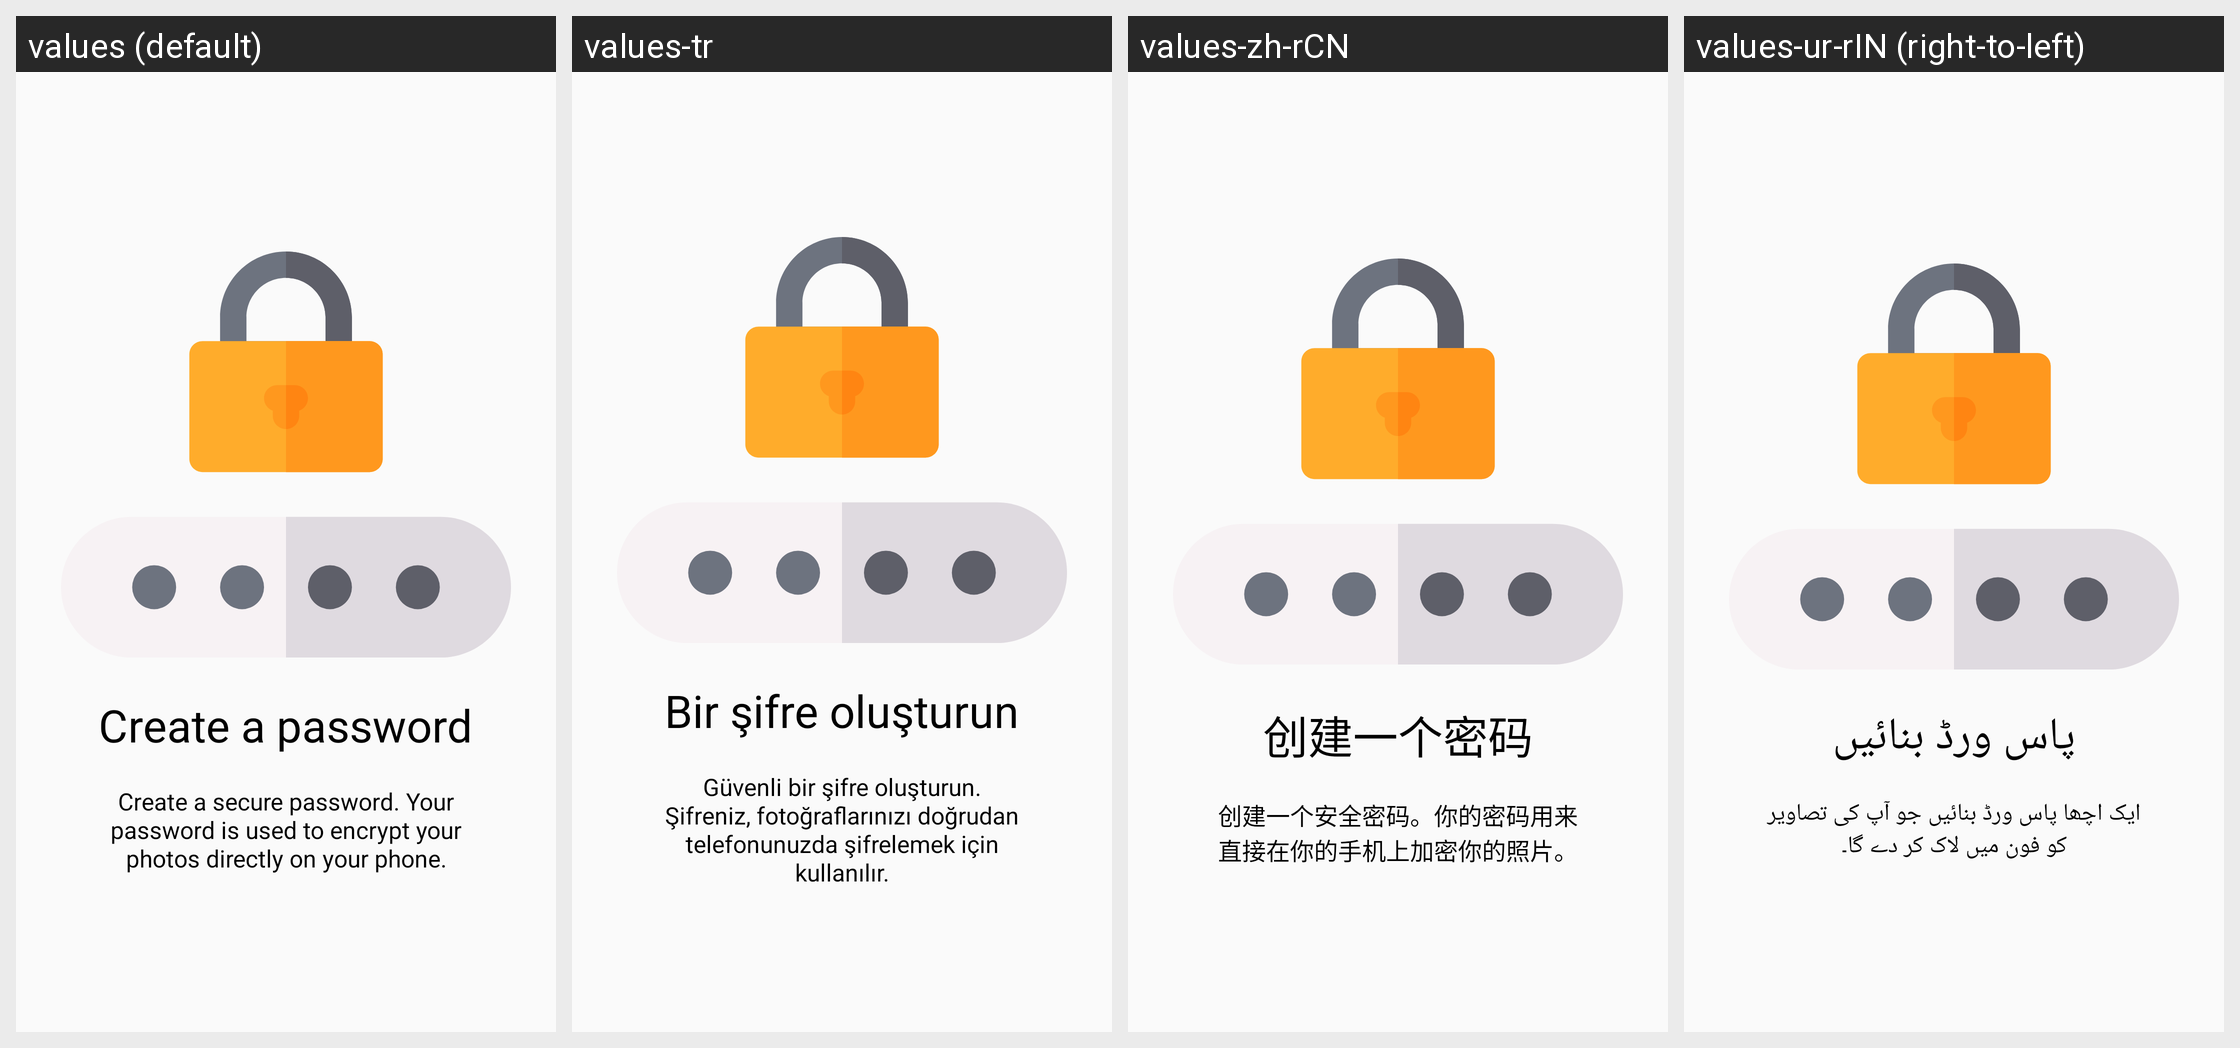

Strings drawn on this Android screen and how each of the app's shown locales translates them:
Android screen res/layout/fragment_onboarding_slide_2.xml rendered under 4 locales, left to right: values (default), values-tr, values-zh-rCN, values-ur-rIN (right-to-left). Device: Nexus 5 (rendered at 1080×1920; each locale shown at half size, 540×960, under a caption strip naming it); theme AppTheme.
Other locales in the repository, not shown: values-ar, values-de, values-es, values-fr, values-in, values-it, values-nl, values-pt-rBR, values-ru.
Strings drawn on this screen, with the default value and each locale's value (text and hints the layout hard-codes, and strings that could not be matched under every locale, appear in the picture but are not listed):

onboarding_slide2_title
  values: Create a password
  values-tr: Bir şifre oluşturun
  values-zh-rCN: 创建一个密码
  values-ur-rIN: پاس ورڈ بنائیں

onboarding_slide2_description
  values: Create a secure password. Your password is used to encrypt your photos directly on your phone.
  values-tr: Güvenli bir şifre oluşturun. Şifreniz, fotoğraflarınızı doğrudan telefonunuzda şifrelemek için kullanılır.
  values-zh-rCN: 创建一个安全密码。你的密码用来直接在你的手机上加密你的照片。
  values-ur-rIN: ایک اچھا پاس ورڈ بنائیں جو آپ کی تصاویر کو فون میں لاک کر دے گا۔
